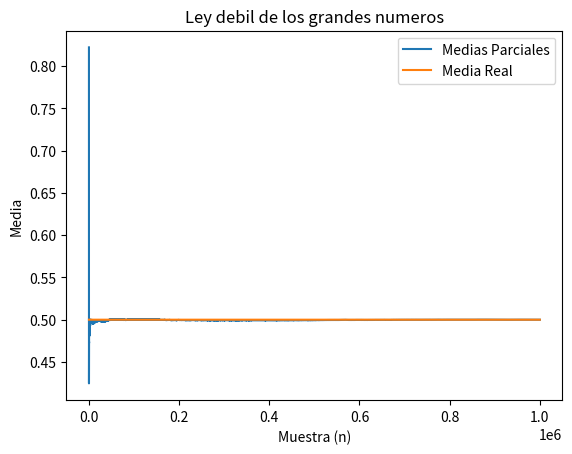

This chart was generated by the following Python code:
from scipy.stats import uniform
import matplotlib.pyplot as plt
import numpy as np
# Generate an array of 1*10^6 random variates from the uniform distribution [0, 1]
y = uniform.rvs(loc=0, scale=1  , size=1000000)
# Calculate the partial arithmetic mean of each one of the values, it means it will do an acumulative sum. Acumulative sum of probability divided by a million to get the partial.
y = np.cumsum(y)/np.arange(1, 1000000 + 1)
# Graph Partial Mean
plt.plot(np.arange(1, 1000000 + 1), y, label = "Medias Parciales" )
# Graph Real mean
plt.plot(np.arange(1, 1000000 + 1), np.full(1000000,0.5), label ="Media Real")
plt.xlabel("Muestra (n)")
plt.ylabel("Media")
plt.title("Ley debil de los grandes numeros")
plt.legend()
plt.show()
